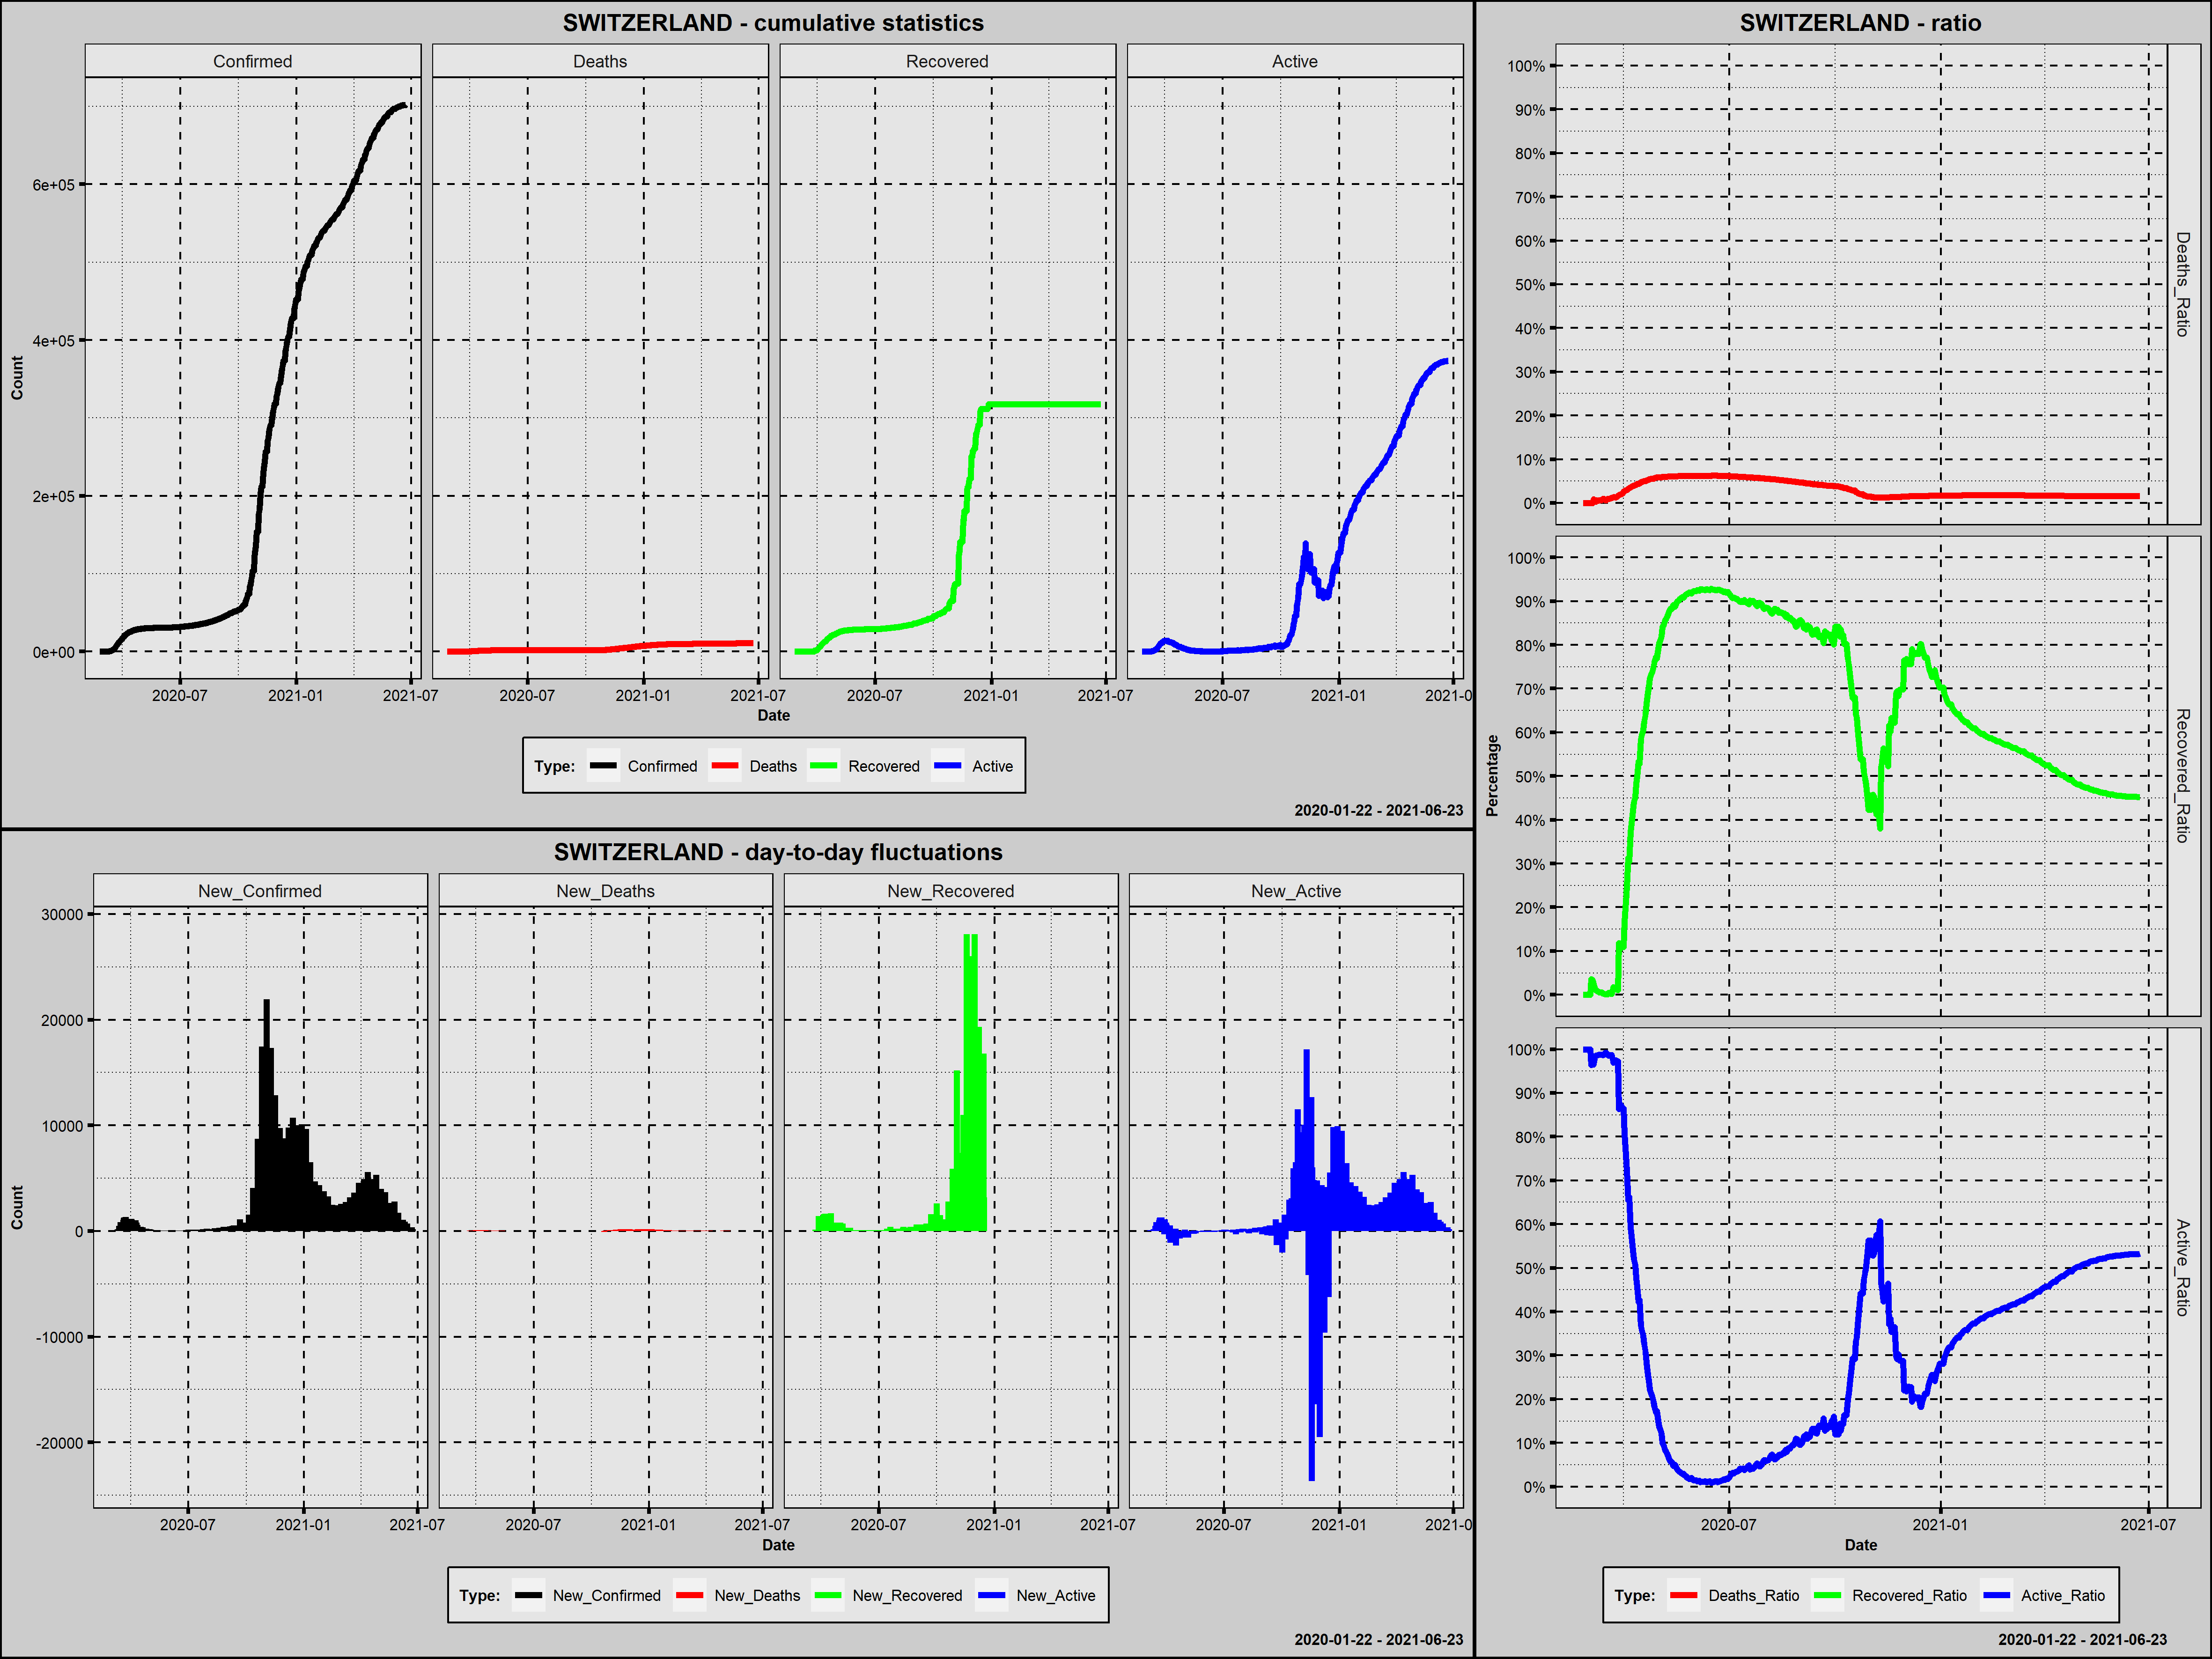

Values plotted in this chart, from the file beside it:
Country; Date; Confirmed; New_Confirmed; Deaths; New_Deaths; Recovered; New_Recovered; Active; New_Active; Year; Month; Day; Week_Day; Deaths_Ratio; Recovered_Ratio; Active_Ratio; 1_Confirmed; 100_Confirmed; New_Confirmed_Rank; New_Deaths_Rank; New_Recovered_Rank; New_Active_Rank
Switzerland; 2020-02-25; 1; 1; 0; 0; 0; 0; 1; 1; 2020; luty; 25; wtorek; 0,0000; 0,0000; 1,0000; 1; 0; 395,0; 435,0; 317,0; 297,0
Switzerland; 2020-02-26; 1; 0; 0; 0; 0; 0; 1; 0; 2020; luty; 26; środa; 0,0000; 0,0000; 1,0000; 2; 0; 440,5; 435,0; 317,0; 307,0
Switzerland; 2020-02-27; 8; 7; 0; 0; 0; 0; 8; 7; 2020; luty; 27; czwartek; 0,0000; 0,0000; 1,0000; 3; 0; 392,5; 435,0; 317,0; 292,0
Switzerland; 2020-02-28; 8; 0; 0; 0; 0; 0; 8; 0; 2020; luty; 28; piątek; 0,0000; 0,0000; 1,0000; 4; 0; 440,5; 435,0; 317,0; 307,0
Switzerland; 2020-02-29; 18; 10; 0; 0; 0; 0; 18; 10; 2020; luty; 29; sobota; 0,0000; 0,0000; 1,0000; 5; 0; 386,0; 435,0; 317,0; 285,0
Switzerland; 2020-03-01; 27; 9; 0; 0; 0; 0; 27; 9; 2020; marzec; 1; niedziela; 0,0000; 0,0000; 1,0000; 6; 0; 389,0; 435,0; 317,0; 287,0
Switzerland; 2020-03-02; 42; 15; 0; 0; 0; 0; 42; 15; 2020; marzec; 2; poniedziałek; 0,0000; 0,0000; 1,0000; 7; 0; 377,5; 435,0; 317,0; 278,0
Switzerland; 2020-03-03; 56; 14; 0; 0; 2; 2; 54; 12; 2020; marzec; 3; wtorek; 0,0000; 0,0357; 0,9643; 8; 0; 380,5; 435,0; 146,0; 282,5
Switzerland; 2020-03-04; 90; 34; 0; 0; 3; 1; 87; 33; 2020; marzec; 4; środa; 0,0000; 0,0333; 0,9667; 9; 0; 352,0; 435,0; 147,5; 260,0
Switzerland; 2020-03-05; 114; 24; 1; 1; 3; 0; 110; 23; 2020; marzec; 5; czwartek; 0,0088; 0,0263; 0,9649; 10; 1; 359,0; 358,0; 317,0; 270,0
Switzerland; 2020-03-06; 214; 100; 1; 0; 3; 0; 210; 100; 2020; marzec; 6; piątek; 0,0047; 0,0140; 0,9813; 11; 2; 311,5; 435,0; 317,0; 230,5
Switzerland; 2020-03-07; 268; 54; 1; 0; 3; 0; 264; 54; 2020; marzec; 7; sobota; 0,0037; 0,0112; 0,9851; 12; 3; 334,0; 435,0; 317,0; 246,5
Switzerland; 2020-03-08; 337; 69; 2; 1; 3; 0; 332; 68; 2020; marzec; 8; niedziela; 0,0059; 0,0089; 0,9852; 13; 4; 322,5; 358,0; 317,0; 239,0
Switzerland; 2020-03-09; 374; 37; 2; 0; 3; 0; 369; 37; 2020; marzec; 9; poniedziałek; 0,0053; 0,0080; 0,9866; 14; 5; 347,0; 435,0; 317,0; 257,0
Switzerland; 2020-03-10; 491; 117; 3; 1; 3; 0; 485; 116; 2020; marzec; 10; wtorek; 0,0061; 0,0061; 0,9878; 15; 6; 301,5; 358,0; 317,0; 224,5
Switzerland; 2020-03-11; 652; 161; 4; 1; 4; 1; 644; 159; 2020; marzec; 11; środa; 0,0061; 0,0061; 0,9877; 16; 7; 279,5; 358,0; 147,5; 213,0
Switzerland; 2020-03-12; 652; 0; 4; 0; 4; 0; 644; 0; 2020; marzec; 12; czwartek; 0,0061; 0,0061; 0,9877; 17; 8; 440,5; 435,0; 317,0; 307,0
Switzerland; 2020-03-13; 1139; 487; 11; 7; 4; 0; 1124; 480; 2020; marzec; 13; piątek; 0,0097; 0,0035; 0,9868; 18; 9; 208,0; 236,5; 317,0; 180,0
Switzerland; 2020-03-14; 1359; 220; 13; 2; 4; 0; 1342; 218; 2020; marzec; 14; sobota; 0,0096; 0,0029; 0,9875; 19; 10; 256,5; 313,5; 317,0; 202,0
Switzerland; 2020-03-15; 2200; 841; 14; 1; 4; 0; 2182; 840; 2020; marzec; 15; niedziela; 0,0064; 0,0018; 0,9918; 20; 11; 184,0; 358,0; 317,0; 163,0
Switzerland; 2020-03-16; 2200; 0; 14; 0; 4; 0; 2182; 0; 2020; marzec; 16; poniedziałek; 0,0064; 0,0018; 0,9918; 21; 12; 440,5; 435,0; 317,0; 307,0
Switzerland; 2020-03-17; 2700; 500; 27; 13; 4; 0; 2669; 487; 2020; marzec; 17; wtorek; 0,0100; 0,0015; 0,9885; 22; 13; 204,5; 184,5; 317,0; 179,0
Switzerland; 2020-03-18; 3028; 328; 28; 1; 15; 11; 2985; 316; 2020; marzec; 18; środa; 0,0092; 0,0050; 0,9858; 23; 14; 233,0; 358,0; 145,0; 193,0
Switzerland; 2020-03-19; 4075; 1047; 41; 13; 15; 0; 4019; 1034; 2020; marzec; 19; czwartek; 0,0101; 0,0037; 0,9863; 24; 15; 173,0; 184,5; 317,0; 153,5
Switzerland; 2020-03-20; 5294; 1219; 54; 13; 15; 0; 5225; 1206; 2020; marzec; 20; piątek; 0,0102; 0,0028; 0,9870; 25; 16; 154,5; 184,5; 317,0; 137,0
Switzerland; 2020-03-21; 6575; 1281; 75; 21; 15; 0; 6485; 1260; 2020; marzec; 21; sobota; 0,0114; 0,0023; 0,9863; 26; 17; 147,0; 146,5; 317,0; 131,0
Switzerland; 2020-03-22; 7474; 899; 98; 23; 131; 116; 7245; 760; 2020; marzec; 22; niedziela; 0,0131; 0,0175; 0,9694; 27; 18; 182,0; 137,5; 111,0; 167,0
Switzerland; 2020-03-23; 8795; 1321; 120; 22; 131; 0; 8544; 1299; 2020; marzec; 23; poniedziałek; 0,0136; 0,0149; 0,9715; 28; 19; 146,0; 142,0; 317,0; 129,0
Switzerland; 2020-03-24; 9877; 1082; 122; 2; 131; 0; 9624; 1080; 2020; marzec; 24; wtorek; 0,0124; 0,0133; 0,9744; 29; 20; 167,0; 313,5; 317,0; 148,0
Switzerland; 2020-03-25; 10897; 1020; 153; 31; 131; 0; 10613; 989; 2020; marzec; 25; środa; 0,0140; 0,0120; 0,9739; 30; 21; 176,0; 114,0; 317,0; 157,0
Switzerland; 2020-03-26; 11811; 914; 191; 38; 131; 0; 11489; 876; 2020; marzec; 26; czwartek; 0,0162; 0,0111; 0,9727; 31; 22; 179,0; 98,5; 317,0; 162,0
Switzerland; 2020-03-27; 12928; 1117; 231; 40; 1530; 1399; 11167; -322; 2020; marzec; 27; piątek; 0,0179; 0,1183; 0,8638; 32; 23; 164,0; 94,0; 32,0; 449,0
Switzerland; 2020-03-28; 14076; 1148; 264; 33; 1530; 0; 12282; 1115; 2020; marzec; 28; sobota; 0,0188; 0,1087; 0,8725; 33; 24; 161,0; 110,0; 317,0; 144,0
Switzerland; 2020-03-29; 14829; 753; 300; 36; 1595; 65; 12934; 652; 2020; marzec; 29; niedziela; 0,0202; 0,1076; 0,8722; 34; 25; 189,0; 103,5; 144,0; 171,0
Switzerland; 2020-03-30; 15922; 1093; 359; 59; 1823; 228; 13740; 806; 2020; marzec; 30; poniedziałek; 0,0225; 0,1145; 0,8630; 35; 26; 166,0; 64,5; 93,0; 164,0
Switzerland; 2020-03-31; 16605; 683; 433; 74; 1823; 0; 14349; 609; 2020; marzec; 31; wtorek; 0,0261; 0,1098; 0,8641; 36; 27; 193,0; 48,0; 317,0; 172,0
Switzerland; 2020-04-01; 17768; 1163; 488; 55; 2967; 1144; 14313; -36; 2020; kwiecień; 1; środa; 0,0275; 0,1670; 0,8055; 37; 28; 160,0; 70,0; 34,0; 386,5
Switzerland; 2020-04-02; 18827; 1059; 536; 48; 4013; 1046; 14278; -35; 2020; kwiecień; 2; czwartek; 0,0285; 0,2132; 0,7584; 38; 29; 172,0; 82,0; 39,0; 385,0
Switzerland; 2020-04-03; 19606; 779; 591; 55; 4846; 833; 14169; -109; 2020; kwiecień; 3; piątek; 0,0301; 0,2472; 0,7227; 39; 30; 186,0; 70,0; 43,0; 422,0
Switzerland; 2020-04-04; 20505; 899; 666; 75; 6415; 1569; 13424; -745; 2020; kwiecień; 4; sobota; 0,0325; 0,3129; 0,6547; 40; 31; 182,0; 46,0; 30,0; 468,0
Switzerland; 2020-04-05; 21100; 595; 715; 49; 6415; 0; 13970; 546; 2020; kwiecień; 5; niedziela; 0,0339; 0,3040; 0,6621; 41; 32; 195,0; 79,5; 317,0; 174,0
Switzerland; 2020-04-06; 21657; 557; 765; 50; 8056; 1641; 12836; -1134; 2020; kwiecień; 6; poniedziałek; 0,0353; 0,3720; 0,5927; 42; 33; 197,0; 77,5; 28,0; 471,0
Switzerland; 2020-04-07; 22253; 596; 821; 56; 8704; 648; 12728; -108; 2020; kwiecień; 7; wtorek; 0,0369; 0,3911; 0,5720; 43; 34; 194,0; 67,5; 54,0; 421,0
Switzerland; 2020-04-08; 23280; 1027; 895; 74; 9800; 1096; 12585; -143; 2020; kwiecień; 8; środa; 0,0384; 0,4210; 0,5406; 44; 35; 174,0; 48,0; 38,0; 432,0
Switzerland; 2020-04-09; 24051; 771; 948; 53; 10600; 800; 12503; -82; 2020; kwiecień; 9; czwartek; 0,0394; 0,4407; 0,5199; 45; 36; 187,0; 73,0; 45,5; 405,5
Switzerland; 2020-04-10; 24551; 500; 1002; 54; 11100; 500; 12449; -54; 2020; kwiecień; 10; piątek; 0,0408; 0,4521; 0,5071; 46; 37; 204,5; 72,0; 63,5; 396,0
Switzerland; 2020-04-11; 25107; 556; 1036; 34; 12100; 1000; 11971; -478; 2020; kwiecień; 11; sobota; 0,0413; 0,4819; 0,4768; 47; 38; 198,0; 108,0; 41,0; 461,0
Switzerland; 2020-04-12; 25415; 308; 1106; 70; 12700; 600; 11609; -362; 2020; kwiecień; 12; niedziela; 0,0435; 0,4997; 0,4568; 48; 39; 237,0; 52,0; 57,0; 454,0
Switzerland; 2020-04-13; 25688; 273; 1138; 32; 13700; 1000; 10850; -759; 2020; kwiecień; 13; poniedziałek; 0,0443; 0,5333; 0,4224; 49; 40; 245,0; 111,5; 41,0; 469,0
Switzerland; 2020-04-14; 25936; 248; 1174; 36; 13700; 0; 11062; 212; 2020; kwiecień; 14; wtorek; 0,0453; 0,5282; 0,4265; 50; 41; 250,0; 103,5; 317,0; 203,0
Switzerland; 2020-04-15; 26336; 400; 1239; 65; 15400; 1700; 9697; -1365; 2020; kwiecień; 15; środa; 0,0470; 0,5848; 0,3682; 51; 42; 219,0; 58,0; 27,0; 473,0
Switzerland; 2020-04-16; 26732; 396; 1281; 42; 15900; 500; 9551; -146; 2020; kwiecień; 16; czwartek; 0,0479; 0,5948; 0,3573; 52; 43; 220,0; 87,5; 63,5; 433,0
Switzerland; 2020-04-17; 27078; 346; 1327; 46; 16400; 500; 9351; -200; 2020; kwiecień; 17; piątek; 0,0490; 0,6057; 0,3453; 53; 44; 230,0; 85,5; 63,5; 439,0
Switzerland; 2020-04-18; 27404; 326; 1368; 41; 17100; 700; 8936; -415; 2020; kwiecień; 18; sobota; 0,0499; 0,6240; 0,3261; 54; 45; 234,0; 90,5; 50,5; 458,0
Switzerland; 2020-04-19; 27740; 336; 1393; 25; 17800; 700; 8547; -389; 2020; kwiecień; 19; niedziela; 0,0502; 0,6417; 0,3081; 55; 46; 232,0; 131,5; 50,5; 455,0
Switzerland; 2020-04-20; 27944; 204; 1429; 36; 18600; 800; 7915; -632; 2020; kwiecień; 20; poniedziałek; 0,0511; 0,6656; 0,2832; 56; 47; 262,0; 103,5; 45,5; 463,0
Switzerland; 2020-04-21; 28063; 119; 1478; 49; 19400; 800; 7185; -730; 2020; kwiecień; 21; wtorek; 0,0527; 0,6913; 0,2560; 57; 48; 299,5; 79,5; 45,5; 467,0
Switzerland; 2020-04-22; 28268; 205; 1509; 31; 19900; 500; 6859; -326; 2020; kwiecień; 22; środa; 0,0534; 0,7040; 0,2426; 58; 49; 261,0; 114,0; 63,5; 450,0
Switzerland; 2020-04-23; 28496; 228; 1549; 40; 20600; 700; 6347; -512; 2020; kwiecień; 23; czwartek; 0,0544; 0,7229; 0,2227; 59; 50; 254,0; 94,0; 50,5; 462,0
Switzerland; 2020-04-24; 28677; 181; 1589; 40; 21000; 400; 6088; -259; 2020; kwiecień; 24; piątek; 0,0554; 0,7323; 0,2123; 60; 51; 272,0; 94,0; 73,0; 443,5
... 425 more rows
